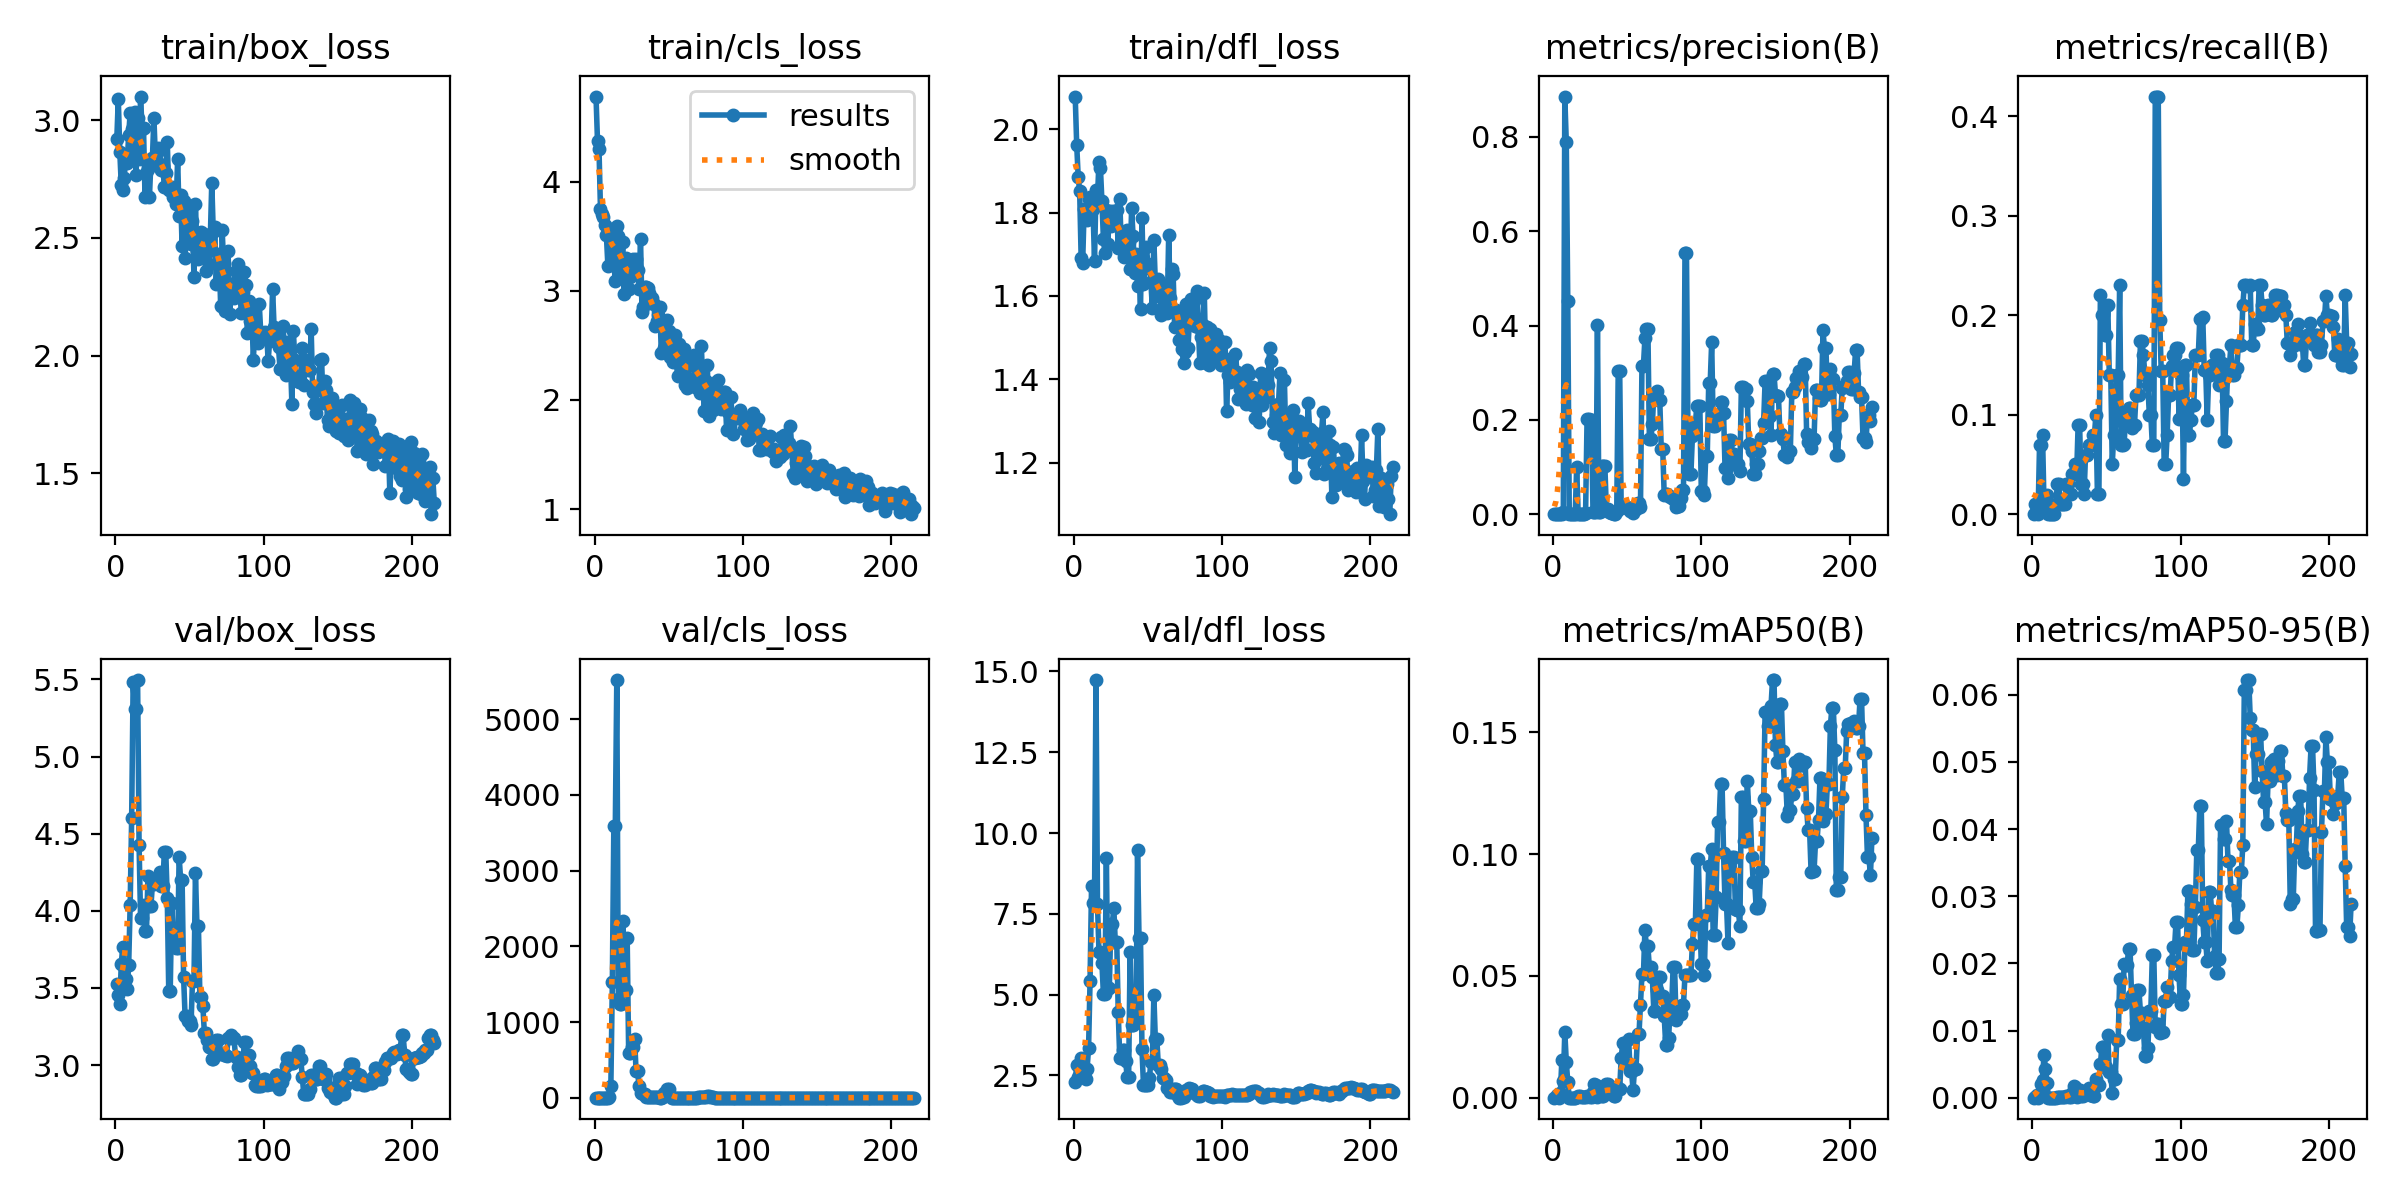

Values plotted in this chart, from the file beside it:
epoch, time, train/box_loss, train/cls_loss, train/dfl_loss, metrics/precision(B), metrics/recall(B), metrics/mAP50(B), metrics/mAP50-95(B), val/box_loss, val/cls_loss, val/dfl_loss, lr/pg0, lr/pg1, lr/pg2
1, 7.866, 2.92, 4.782, 2.078, 0, 0, 0, 0, 3.527, 4.792, 2.303, 0.0964, 0.0004, 0.0004
2, 13.89, 3.091, 4.372, 1.963, 9e-05, 0.01, 0.00013, 6e-05, 3.454, 4.781, 2.817, 0.0919, 0.000897, 0.000897
3, 19.65, 2.866, 4.304, 1.886, 0.00024, 0.01, 0.0013, 0.00043, 3.395, 4.663, 2.455, 0.08739, 0.001391, 0.001391
4, 25.62, 2.726, 3.75, 1.851, 0, 0, 0, 0, 3.656, 4.663, 2.759, 0.08288, 0.001881, 0.001881
5, 31.6, 2.705, 3.703, 1.69, 0.00113, 0.07, 0.00181, 0.00048, 3.768, 5.12, 3.043, 0.07837, 0.002368, 0.002368
6, 38.28, 2.755, 3.673, 1.678, 0.0008, 0.07, 0.01526, 0.00199, 3.546, 4.958, 2.652, 0.07385, 0.002852, 0.002852
7, 44.53, 2.841, 3.601, 1.808, 0.00488, 0.08, 0.00664, 0.00262, 3.555, 4.625, 2.579, 0.06933, 0.003333, 0.003333
8, 50.57, 2.82, 3.509, 1.799, 0.8855, 0.01, 0.027, 0.00641, 3.493, 4.478, 2.394, 0.06481, 0.00381, 0.00381
9, 56.57, 2.938, 3.23, 1.783, 0.7883, 0.01, 0.01471, 0.00434, 3.652, 4.878, 2.701, 0.06028, 0.004284, 0.004284
10, 62.96, 3.031, 3.538, 1.832, 0.451, 0.01972, 0.00649, 0.00218, 4.041, 7.752, 3.344, 0.05575, 0.004754, 0.004754
11, 71.8, 2.964, 3.571, 1.838, 0, 0, 0, 0, 4.601, 153.9, 5.417, 0.05122, 0.005222, 0.005222
12, 80.84, 2.881, 3.48, 1.806, 0, 0, 0, 0, 5.482, 1528, 8.351, 0.04669, 0.005686, 0.005686
13, 89.43, 3.033, 3.251, 1.81, 0, 0, 0, 0, 5.308, 3585, 7.845, 0.04215, 0.006147, 0.006147
14, 98.05, 2.767, 3.093, 1.683, 0, 0, 0, 0, 5.308, 3585, 7.845, 0.0376, 0.006604, 0.006604
15, 106.7, 3.011, 3.594, 1.855, 0, 0, 0, 0, 5.496, 5515, 14.73, 0.03306, 0.007058, 0.007058
16, 115.3, 2.835, 3.501, 1.835, 0.1002, 0.01, 0.00012, 2e-05, 4.427, 1305, 7.8, 0.02851, 0.007509, 0.007509
17, 124.4, 3.1, 3.435, 1.922, 0.00089, 0.03, 0.00057, 0.00011, 3.957, 1240, 6.325, 0.02396, 0.007956, 0.007956
18, 133.5, 2.964, 3.177, 1.906, 0.00089, 0.03, 0.00057, 0.00011, 3.957, 1240, 6.325, 0.0194, 0.008401, 0.008401
19, 142.1, 2.964, 3.453, 1.827, 0.00026, 0.01, 0.00013, 3e-05, 4.041, 2331, 5.973, 0.01484, 0.008842, 0.008842
20, 151, 2.675, 2.969, 1.737, 0.00016, 0.01, 0.00028, 3e-05, 3.871, 1420, 5.018, 0.01028, 0.009279, 0.009279
21, 159.7, 2.777, 3.301, 1.704, 0.00016, 0.01, 0.00028, 3e-05, 3.871, 1420, 5.018, 0.00934, 0.00934, 0.00934
22, 168.4, 2.793, 3.149, 1.807, 0.00164, 0.01, 0.00033, 9e-05, 4.226, 2116, 9.218, 0.009307, 0.009307, 0.009307
23, 177, 2.675, 3.014, 1.725, 0.2011, 0.03, 0.00075, 0.00021, 4.031, 591.1, 5.217, 0.009274, 0.009274, 0.009274
24, 185.4, 2.828, 3.127, 1.803, 0.2011, 0.03, 0.00075, 0.00021, 4.031, 591.1, 5.217, 0.009241, 0.009241, 0.009241
25, 193.9, 2.841, 3.187, 1.768, 0.2005, 0.02, 0.00029, 0.00012, 4.175, 666.5, 7.176, 0.009208, 0.009208, 0.009208
26, 202.4, 3.009, 3.29, 1.803, 0.2005, 0.02, 0.00029, 0.00012, 4.175, 666.5, 7.176, 0.009175, 0.009175, 0.009175
27, 211.2, 2.839, 3.203, 1.78, 0.00363, 0.04, 0.0022, 0.00076, 4.188, 780.4, 7.689, 0.009142, 0.009142, 0.009142
28, 219.5, 2.861, 3.289, 1.792, 0.00424, 0.04, 0.00559, 0.00169, 4.184, 352.9, 6.621, 0.009109, 0.009109, 0.009109
29, 228.5, 2.879, 3.191, 1.806, 0.00386, 0.05, 0.00537, 0.00162, 4.184, 352.9, 6.621, 0.009076, 0.009076, 0.009076
30, 237.2, 2.814, 3.021, 1.714, 0.4003, 0.04, 0.00022, 9e-05, 4.254, 151.7, 4.447, 0.009043, 0.009043, 0.009043
31, 245.1, 2.787, 3.476, 1.832, 0.00492, 0.09, 0.00303, 0.00111, 4.161, 64.21, 3.048, 0.00901, 0.00901, 0.00901
32, 253, 2.805, 2.804, 1.724, 0.00492, 0.09, 0.00303, 0.00111, 4.161, 64.21, 3.048, 0.008977, 0.008977, 0.008977
33, 259.6, 2.717, 2.848, 1.726, 0.1012, 0.03, 0.00077, 0.00019, 4.38, 46.31, 3.29, 0.008944, 0.008944, 0.008944
34, 266.1, 2.775, 3.036, 1.692, 0.1012, 0.03, 0.00077, 0.00019, 4.38, 46.31, 3.29, 0.008911, 0.008911, 0.008911
35, 272.6, 2.906, 3.035, 1.722, 0.1024, 0.02, 0.00206, 0.00054, 4.084, 11.92, 2.937, 0.008878, 0.008878, 0.008878
36, 278.9, 2.702, 3.024, 1.759, 0.01042, 0.06, 0.00571, 0.001, 3.48, 7.88, 2.458, 0.008845, 0.008845, 0.008845
37, 285, 2.703, 2.977, 1.73, 0.01042, 0.06, 0.00571, 0.001, 3.48, 7.88, 2.458, 0.008812, 0.008812, 0.008812
38, 291.1, 2.717, 2.887, 1.665, 0.00434, 0.07, 0.0045, 0.00142, 4.053, 8.818, 6.325, 0.008779, 0.008779, 0.008779
39, 297.5, 2.674, 2.937, 1.811, 0.00214, 0.07, 0.00165, 0.0004, 3.817, 8.145, 4.048, 0.008746, 0.008746, 0.008746
40, 303.5, 2.695, 2.881, 1.743, 0.00214, 0.07, 0.00165, 0.0004, 3.817, 8.145, 4.048, 0.008713, 0.008713, 0.008713
41, 309.9, 2.642, 2.682, 1.655, 0.00086, 0.08, 0.00087, 0.00025, 3.756, 6.685, 4.274, 0.00868, 0.00868, 0.00868
42, 316, 2.835, 2.727, 1.7, 0.00086, 0.08, 0.00087, 0.00025, 3.756, 6.685, 4.274, 0.008647, 0.008647, 0.008647
43, 322.1, 2.592, 2.778, 1.624, 0.00594, 0.1, 0.00418, 0.00283, 4.352, 6.718, 9.485, 0.008614, 0.008614, 0.008614
44, 328.1, 2.682, 2.856, 1.668, 0.3027, 0.02, 0.00367, 0.00188, 4.203, 4.576, 6.744, 0.008581, 0.008581, 0.008581
45, 334.2, 2.465, 2.431, 1.57, 0.3027, 0.02, 0.00367, 0.00188, 4.203, 4.576, 6.744, 0.008548, 0.008548, 0.008548
46, 340.2, 2.657, 2.71, 1.787, 0.01299, 0.22, 0.01616, 0.00498, 3.572, 10.08, 3.309, 0.008515, 0.008515, 0.008515
47, 346.3, 2.413, 2.474, 1.629, 0.01474, 0.2, 0.02231, 0.00754, 3.321, 61.56, 2.202, 0.008482, 0.008482, 0.008482
48, 352.3, 2.557, 2.535, 1.666, 0.01474, 0.2, 0.02231, 0.00754, 3.321, 61.56, 2.202, 0.008449, 0.008449, 0.008449
49, 358.5, 2.603, 2.734, 1.717, 0.01523, 0.18, 0.01451, 0.00453, 3.284, 114.1, 2.204, 0.008416, 0.008416, 0.008416
50, 364.5, 2.635, 2.63, 1.675, 0.01523, 0.18, 0.01451, 0.00453, 3.284, 114.1, 2.204, 0.008383, 0.008383, 0.008383
51, 370.6, 2.474, 2.398, 1.673, 0.01374, 0.21, 0.02427, 0.00937, 3.26, 26.27, 2.409, 0.00835, 0.00835, 0.00835
52, 377, 2.57, 2.495, 1.632, 0.00765, 0.14, 0.01097, 0.00377, 3.544, 4.949, 2.921, 0.008317, 0.008317, 0.008317
53, 383.8, 2.333, 2.347, 1.571, 0.00765, 0.14, 0.01097, 0.00377, 3.544, 4.949, 2.921, 0.008284, 0.008284, 0.008284
54, 390.3, 2.643, 2.599, 1.735, 0.00239, 0.05, 0.00314, 0.00076, 4.244, 5.058, 4.977, 0.008251, 0.008251, 0.008251
55, 396.5, 2.443, 2.366, 1.63, 0.01164, 0.08, 0.01183, 0.00277, 3.903, 4.691, 3.613, 0.008218, 0.008218, 0.008218
56, 403.2, 2.411, 2.223, 1.6, 0.01164, 0.08, 0.01183, 0.00277, 3.903, 4.691, 3.613, 0.008185, 0.008185, 0.008185
57, 410.4, 2.482, 2.516, 1.64, 0.02399, 0.14, 0.02601, 0.0086, 3.44, 4.457, 2.824, 0.008152, 0.008152, 0.008152
58, 417.7, 2.526, 2.305, 1.626, 0.02399, 0.14, 0.02601, 0.0086, 3.44, 4.457, 2.824, 0.008119, 0.008119, 0.008119
59, 463.6, 2.482, 2.45, 1.554, 0.01606, 0.23, 0.03786, 0.01772, 3.382, 4.118, 2.683, 0.008086, 0.008086, 0.008086
60, 469.8, 2.516, 2.471, 1.626, 0.3149, 0.06986, 0.05057, 0.01396, 3.211, 3.958, 2.411, 0.008053, 0.008053, 0.008053
... 155 more rows
